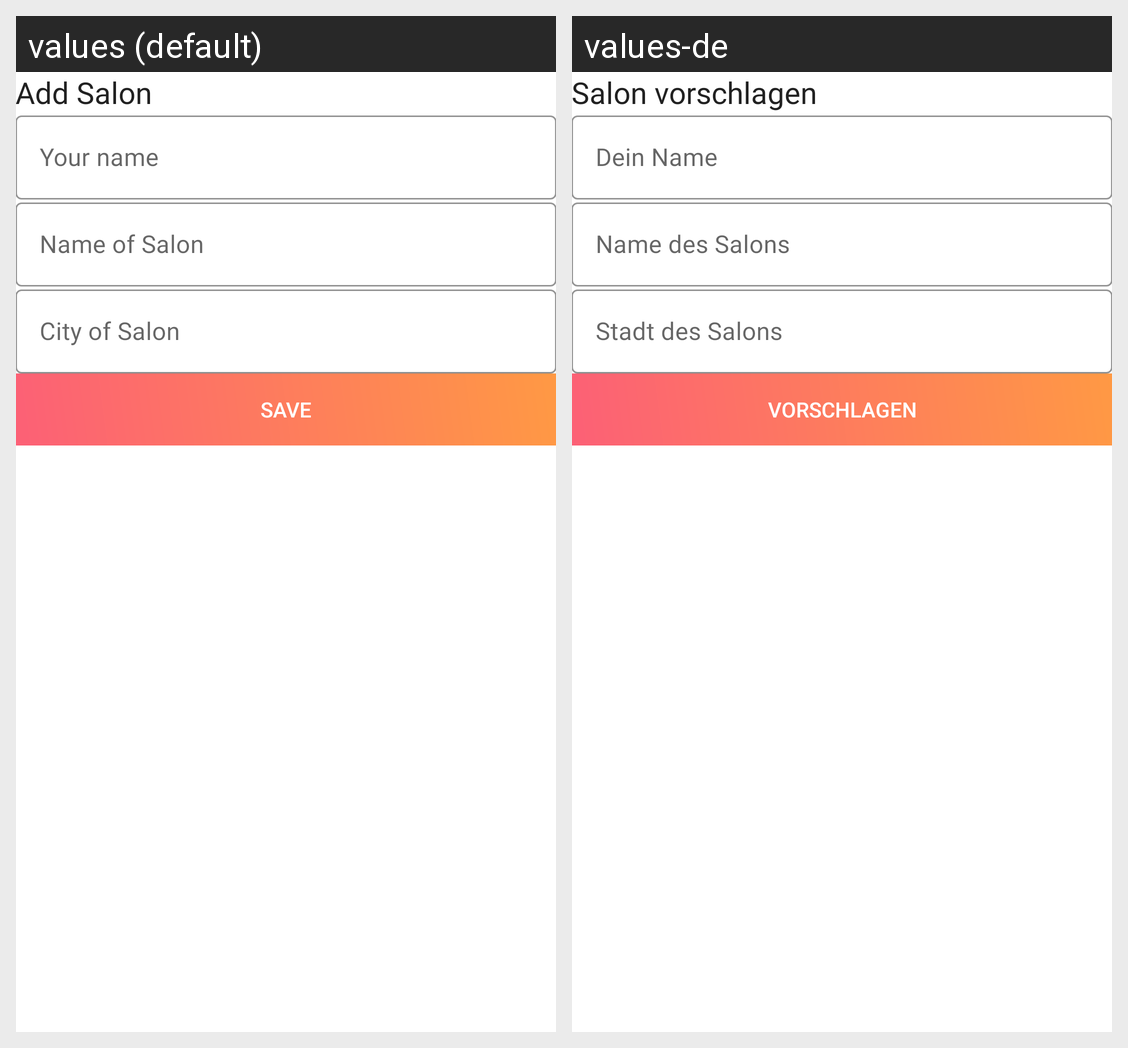

This grid shows one Android layout under two languages. Give, for every string resource on the screen, its name, the default text and each shown locale's text.
Android screen res/layout/dialog_add_salon.xml rendered under 2 locales, left to right: values (default), values-de. Device: Nexus 5 (rendered at 1080×1920; each locale shown at half size, 540×960, under a caption strip naming it); theme AppTheme.
Strings drawn on this screen, with the default value and each locale's value (text and hints the layout hard-codes, and strings that could not be matched under every locale, appear in the picture but are not listed):

add_salon
  values: Add Salon
  values-de: Salon vorschlagen

your_name
  values: Your name
  values-de: Dein Name

name_of_salon
  values: Name of Salon
  values-de: Name des Salons

city_of_salon
  values: City of Salon
  values-de: Stadt des Salons

save
  values: Save
  values-de: Vorschlagen
